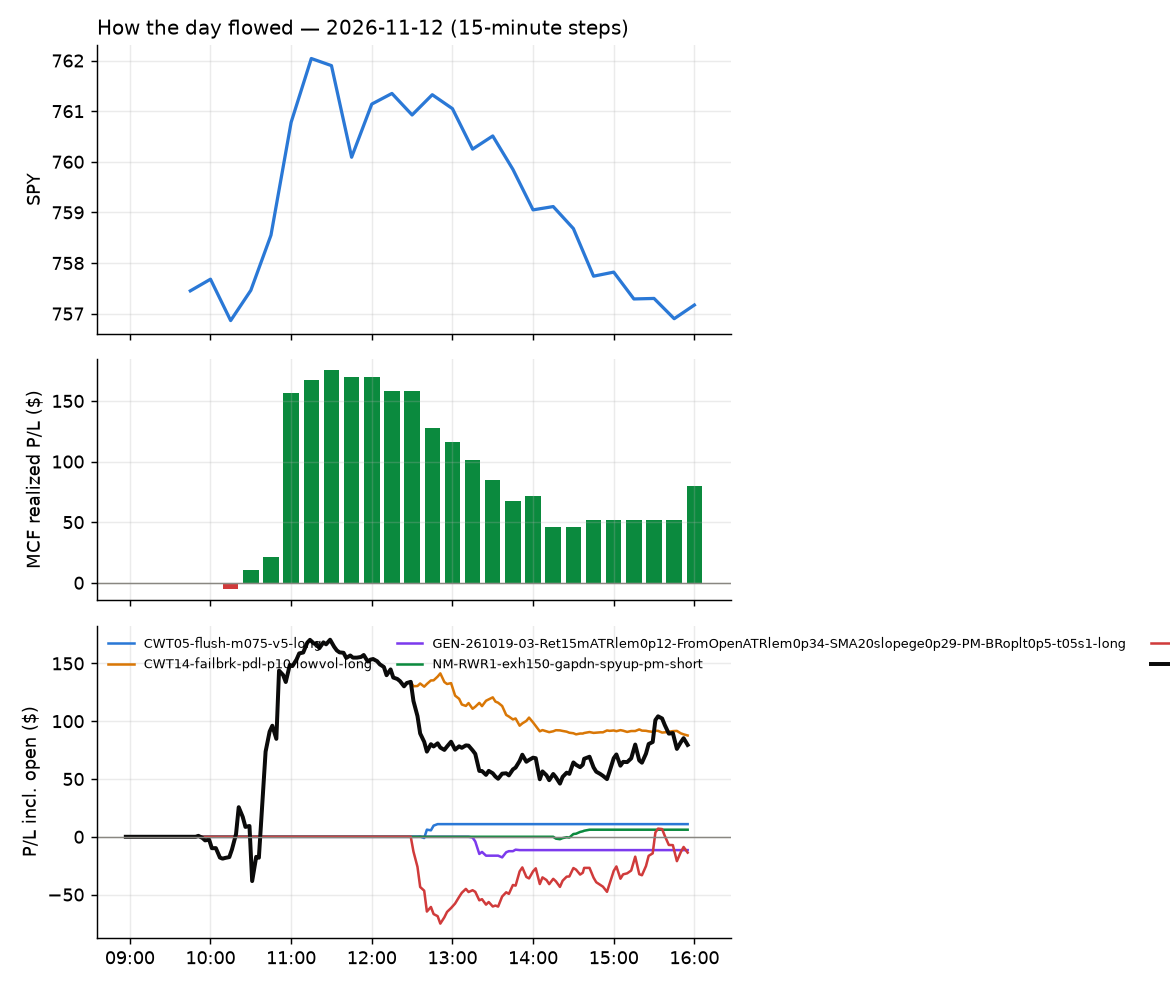

The file beside this chart, header and first rows:
id, run_id, symbol, strategy, side, date, signal_time, entry_time, entry, stop, target, exit_time, exit, exit_reason, r_multiple, mae_r, mfe_r, success, shares, pnl, broker_order_id, slip_bps, pnl_adj, r_raw
1, 1, IBB, CWT14-failbrk-pdl-p10-lowvol-long, 1, 2026-11-12, 2026-11-12 09:50:49.183239-05:00, 2026-11-12 09:50:52.501325-05:00, 215.8, 214.6, 216.8, 2026-11-12 10:00:03.770957-05:00, 214.6, stop, -1.121, -1.256, 0.3813, , 4, -4.96, e538efd8-d873-4b14-b441-36a586162e9a, -10.41, -5.409, -1.028
8, 1, IWF, CWT14-failbrk-pdl-p10-lowvol-long, 1, 2026-11-12, 2026-11-12 09:55:52.999240-05:00, 2026-11-12 09:55:53.912761-05:00, 115.6, 115, 116.1, 2026-11-12 10:51:37.079985-05:00, 116, target, 0.6328, -0.7154, 0.6089, , 8, 3.44, bc154c7d-d5de-4cd4-a027-b9f3d0a16ae3, -6.051, 3.326, 0.6545
23, 1, DRAM, CWT14-failbrk-pdl-p10-lowvol-long, 1, 2026-11-12, 2026-11-12 10:00:33.027721-05:00, 2026-11-12 10:00:46.039905-05:00, 43.2, 42.4, 43.69, 2026-11-12 10:57:54.893707-05:00, 43.69, target, 0.6122, -0.796, 0.7092, , 23, 11.37, db27ec76-d18e-4ced-b77c-476cd01695a2, -14.57, 11.18, 0.6227
24, 1, CFG, CWT14-failbrk-pdl-p10-lowvol-long, 1, 2026-11-12, 2026-11-12 10:10:44.929827-05:00, 2026-11-12 10:10:49.796837-05:00, 65.01, 64.58, 65.18, 2026-11-12 11:11:03.356033-05:00, 65.18, target, 0.3759, -0.8878, 0.5607, , 15, 2.59, c95ac51f-86a7-4a87-92d3-245d16fca629, 4.617, 2.413, 0.4034
29, 1, GD, CWT14-failbrk-pdl-p10-lowvol-long, 1, 2026-11-12, 2026-11-12 10:10:51.315197-05:00, 2026-11-12 10:10:52.644387-05:00, 364.9, 362.3, 365.8, 2026-11-12 11:34:30.633876-05:00, 362.2, stop, -1.129, -0.9905, 0.2358, , 2, -5.32, 353ae276-a629-43c6-a70f-d1fdb7606162, 5.21, -5.698, -1.054
27, 1, KRE, CWT14-failbrk-pdl-p10-lowvol-long, 1, 2026-11-12, 2026-11-12 10:10:56.159560-05:00, 2026-11-12 10:11:01.475192-05:00, 72.52, 72.11, 72.69, 2026-11-12 11:13:15.373239-05:00, 72.69, target, 0.4054, -0.5361, 0.4648, , 13, 2.25, 28d47b36-1996-4e63-bd91-681d06d254ed, 2.334, 2.132, 0.4278
28, 1, AFRM, CWT14-failbrk-pdl-p10-lowvol-long, 1, 2026-11-12, 2026-11-12 10:15:43.648222-05:00, 2026-11-12 10:15:47.602034-05:00, 65.83, 64.84, 66.33, 2026-11-12 11:29:02.814390-05:00, 66.36, target, 0.4992, -0.5855, 0.525, , 15, 7.96, f345f8fa-24c0-43ee-a050-ac74c6f1c998, -0.7595, 7.418, 0.5357
21, 1, CDNS, CWT14-failbrk-pdl-p10-lowvol-long, 1, 2026-11-12, 2026-11-12 10:15:47.373484-05:00, 2026-11-12 10:15:49.228270-05:00, 329.3, 324.5, 330.3, 2026-11-12 10:53:18.264226-05:00, 330.4, target, 0.2129, -0.2902, 0.3821, , 3, 3.33, a9a0c162-2323-44b7-b08e-5f458b1ba841, 27.1, 3.059, 0.2318
4, 1, CORZ, CWT14-failbrk-pdl-p10-lowvol-long, 1, 2026-11-12, 2026-11-12 10:15:48.671616-05:00, 2026-11-12 10:15:50.895027-05:00, 13.83, 13.46, 13.94, 2026-11-12 10:40:37.596238-05:00, 13.94, target, 0.2889, -0.4145, 0.4279, , 72, 7.92, b6690bda-4bc2-4d23-a963-689c7242dbdb, 36.28, 7.779, 0.2942
2, 1, CRWG, CWT14-failbrk-pdl-p10-lowvol-long, 1, 2026-11-12, 2026-11-12 10:15:49.299646-05:00, 2026-11-12 10:15:51.667247-05:00, 5.87, 5.483, 5.959, 2026-11-12 10:19:51.957796-05:00, 5.96, target, 0.2264, -0.2581, 0.2839, , 172, 15.48, 9ab76323-e829-44f2-a061-76a6fc5f561b, 120.7, 15.09, 0.2323
6, 1, GFL, CWT14-failbrk-pdl-p10-lowvol-long, 1, 2026-11-12, 2026-11-12 10:15:54.259627-05:00, 2026-11-12 10:15:56.960176-05:00, 42.15, 41.7, 42.34, 2026-11-12 10:45:51.169092-05:00, 42.34, target, 0.4043, -0.145, 0.4462, , 23, 4.37, 9ae6c123-a607-425f-838d-3e44674d1710, 5.935, 4.168, 0.4239
9, 1, IWY, CWT14-failbrk-pdl-p10-lowvol-long, 1, 2026-11-12, 2026-11-12 10:20:32.512176-05:00, 2026-11-12 10:20:36.237690-05:00, 272.9, 271.3, 273.9, 2026-11-12 10:51:37.680276-05:00, 273.9, target, 0.5853, -0.1352, 0.5802, , 3, 3.0, 30afa99c-eb38-40f6-932e-de6157e61405, -4.151, 2.814, 0.624
22, 1, MGK, CWT14-failbrk-pdl-p10-lowvol-long, 1, 2026-11-12, 2026-11-12 10:20:34.890188-05:00, 2026-11-12 10:20:38.665006-05:00, 86.31, 85.89, 86.68, 2026-11-12 10:52:14.296193-05:00, 86.68, target, 0.867, -0.08766, 0.9007, , 11, 4.11, 33536ff4-8ed1-4566-9f93-24e1eddea977, -12.57, 3.956, 0.9007
10, 1, SMH, CWT14-failbrk-pdl-p10-lowvol-long, 1, 2026-11-12, 2026-11-12 10:20:38.318982-05:00, 2026-11-12 10:20:41.403120-05:00, 497.1, 491.9, 501.5, 2026-11-12 10:51:33.358826-05:00, 501.8, target, 0.8489, -0.2923, 0.7759, , 2, 9.43, 368779ac-4759-470b-a38b-e5db76297e7d, -24.84, 8.742, 0.9157
12, 1, XLK, CWT14-failbrk-pdl-p10-lowvol-long, 1, 2026-11-12, 2026-11-12 10:20:40.843369-05:00, 2026-11-12 10:20:41.936862-05:00, 172.4, 171.1, 173.3, 2026-11-12 10:51:34.041482-05:00, 173.4, target, 0.7483, -0.209, 0.643, , 5, 5.08, e411395e-e0b6-4915-829e-af3abe677a12, -12.75, 4.655, 0.8166
11, 1, VONG, CWT14-failbrk-pdl-p10-lowvol-long, 1, 2026-11-12, 2026-11-12 10:20:40.198156-05:00, 2026-11-12 10:20:43.564000-05:00, 119, 118.3, 119.5, 2026-11-12 10:51:34.798890-05:00, 119.5, target, 0.6701, -0.07609, 0.7076, , 8, 3.64, 95cdfb9f-ad4d-4c07-9819-c101834d182a, -7.138, 3.523, 0.6924
13, 1, ALAB, CWT14-failbrk-pdl-p10-lowvol-long, 1, 2026-11-12, 2026-11-12 10:20:42.489302-05:00, 2026-11-12 10:20:45.561016-05:00, 222.2, 217, 226.2, 2026-11-12 10:51:29.384166-05:00, 226.3, target, 0.7601, -0.369, 0.7056, , 4, 16.16, 29f2671e-5537-4cd4-92a3-5b0d6bdd3e4b, -41.45, 15.9, 0.7725
14, 1, AXTI, CWT14-failbrk-pdl-p10-lowvol-long, 1, 2026-11-12, 2026-11-12 10:20:43.895643-05:00, 2026-11-12 10:20:47.979971-05:00, 42.86, 41.39, 43.96, 2026-11-12 10:52:00.190130-05:00, 44, target, 0.7408, -0.3533, 0.4348, , 23, 26.17, fdde7994-257f-4110-ba9c-01580a8b2a07, -55.68, 25.08, 0.773
15, 1, CRDO, CWT14-failbrk-pdl-p10-lowvol-long, 1, 2026-11-12, 2026-11-12 10:20:47.406528-05:00, 2026-11-12 10:20:48.781812-05:00, 135.8, 132.4, 138.4, 2026-11-12 10:51:36.242428-05:00, 138.5, target, 0.7695, -0.2119, 0.785, , 7, 19.06, b23e8494-d80a-4d08-aa65-623b1f464282, -45.44, 18.25, 0.8035
16, 1, IVW, CWT14-failbrk-pdl-p10-lowvol-long, 1, 2026-11-12, 2026-11-12 10:20:56.278371-05:00, 2026-11-12 10:20:57.614944-05:00, 133.3, 132.6, 133.8, 2026-11-12 10:51:48.599178-05:00, 133.8, target, 0.8527, -0.07211, 0.79, , 7, 3.78, 26af2a98-10a7-4024-8c01-3dc551ebb551, -11.67, 3.665, 0.8793
17, 1, KEYS, CWT14-failbrk-pdl-p10-lowvol-long, 1, 2026-11-12, 2026-11-12 10:20:57.040687-05:00, 2026-11-12 10:20:59.428452-05:00, 302.4, 298.6, 304.9, 2026-11-12 10:51:23.617868-05:00, 305.3, target, 0.6394, -0.3372, 0.7398, , 3, 8.73, c7abca98-b0b9-4c5d-b9ce-b06873cd8e43, -12.55, 7.337, 0.7607
18, 1, SPYG, CWT14-failbrk-pdl-p10-lowvol-long, 1, 2026-11-12, 2026-11-12 10:21:04.425570-05:00, 2026-11-12 10:21:07.139592-05:00, 115.4, 114.9, 115.9, 2026-11-12 10:51:48.189408-05:00, 115.9, target, 0.944, -0.03933, 0.8752, , 8, 4.06, 310aca71-8ad8-434e-a368-0d70d5b59cda, -13.85, 3.84, 0.9981
20, 1, VUG, CWT14-failbrk-pdl-p10-lowvol-long, 1, 2026-11-12, 2026-11-12 10:21:07.577966-05:00, 2026-11-12 10:21:09.110052-05:00, 84.71, 84.35, 85.09, 2026-11-12 10:51:58.899013-05:00, 85.09, target, 1.007, -0.0272, 0.9065, , 11, 4.18, 6107e569-cc88-45dd-b86b-7f54144e4961, -15.32, 4.031, 1.044
19, 1, VOOG, CWT14-failbrk-pdl-p10-lowvol-long, 1, 2026-11-12, 2026-11-12 10:21:07.204222-05:00, 2026-11-12 10:21:10.033202-05:00, 80.09, 79.75, 80.45, 2026-11-12 10:51:57.671442-05:00, 80.45, target, 1.031, 0.01733, 0.9086, , 12, 4.33, d0ba6ca5-d996-4aa9-8143-9cbe92c12bad, -15.69, 4.165, 1.072
5, 1, IFF, CWT14-failbrk-pdl-p10-lowvol-long, 1, 2026-11-12, 2026-11-12 10:30:55.119958-05:00, 2026-11-12 10:30:56.943242-05:00, 81.95, 81.01, 82.08, 2026-11-12 10:41:54.198162-05:00, 82.1, target, 0.1232, -0.2228, 0.1167, , 12, 1.8, 4f1401ff-3a32-4ee1-ae4d-14e967b8d73f, 28.14, 1.393, 0.1591
3, 1, IYR, CWT14-failbrk-pdl-p10-lowvol-long, 1, 2026-11-12, 2026-11-12 10:30:56.388506-05:00, 2026-11-12 10:30:58.509337-05:00, 102.5, 101.9, 102.6, 2026-11-12 10:33:23.624663-05:00, 102.6, target, 0.09881, -0.2249, 0.1836, , 9, 0.65, 9459b46e-a520-4893-b8bc-b00ebcd032d4, 13.57, 0.4899, 0.1311
30, 1, MHK, CWT14-failbrk-pdl-p10-lowvol-long, 1, 2026-11-12, 2026-11-12 10:35:34.440573-05:00, 2026-11-12 10:35:35.469200-05:00, 150.2, 148.5, 150.8, 2026-11-12 12:03:57.386787-05:00, 148.3, stop, -1.13, -0.9984, 0.01154, , 6, -11.28, 50c4a7af-f24a-40b6-aa47-7c15c7668ca0, 10.66, -11.75, -1.085
38, 1, BROS, CWT14-failbrk-pdl-p10-lowvol-long, 1, 2026-11-12, 2026-11-12 10:35:42.787217-05:00, 2026-11-12 10:35:44.690987-05:00, 34.9, 34.31, 35.2, 2026-11-12 13:39:54.855365-05:00, 34.27, stop, -1.104, -1.029, 0.4386, , 28, -17.64, df3407c8-72fc-4bf2-8476-52e94ef097cb, 0.0, -18.33, -1.063
25, 1, DB, CWT14-failbrk-pdl-p10-lowvol-long, 1, 2026-11-12, 2026-11-12 10:35:46.016212-05:00, 2026-11-12 10:35:47.365590-05:00, 36.91, 36.55, 37.04, 2026-11-12 11:11:03.052028-05:00, 37.04, target, 0.3403, -0.1116, 0.3626, , 27, 3.51, 372615a8-af1e-40ea-81a7-0748c0fa30df, 9.492, 3.294, 0.3626
36, 1, FND, CWT14-failbrk-pdl-p10-lowvol-long, 1, 2026-11-12, 2026-11-12 10:35:49.407900-05:00, 2026-11-12 10:35:54.362795-05:00, 49.64, 48.89, 49.95, 2026-11-12 13:02:01.847298-05:00, 48.88, stop, -1.052, -0.9634, 0.09367, , 20, -15.2, c54221ae-a392-4f62-baa3-f9c452082e19, 8.065, -15.73, -1.017
7, 1, IJR, CWT14-failbrk-pdl-p10-lowvol-long, 1, 2026-11-12, 2026-11-12 10:35:52.867074-05:00, 2026-11-12 10:35:54.953541-05:00, 141.6, 140.9, 141.8, 2026-11-12 10:45:55.812089-05:00, 141.8, target, 0.3224, -0.1887, 0.3556, , 7, 1.68, b06913ad-6131-41cf-adc7-e02cb4d9307f, 4.948, 1.555, 0.3484
26, 1, USB, CWT14-failbrk-pdl-p10-lowvol-long, 1, 2026-11-12, 2026-11-12 10:36:05.256037-05:00, 2026-11-12 10:36:05.586716-05:00, 60.58, 60.18, 60.71, 2026-11-12 11:11:31.783910-05:00, 60.71, target, 0.309, -0.3156, 0.4292, , 16, 2.08, 2412686f-dfef-435e-8511-49fdc6c1e651, 7.434, 1.958, 0.3282
40, 1, APLD, CWT14-failbrk-pdl-p10-lowvol-long, 1, 2026-11-12, 2026-11-12 11:50:46.202538-05:00, 2026-11-12 11:50:46.674739-05:00, 17.38, 16.92, 17.59, 2026-11-12 14:04:51.914847-05:00, 16.92, stop, -1.058, -1.009, 0.2852, , 57, -26.22, 6be509e1-a4af-4d99-a301-4f14cf75515f, 8.638, -27.5, -1.009
35, 1, LITE, NS4-pm-vwap-reclaim-oversold-short, -1, 2026-11-12, 2026-11-12 12:30:35.864012-05:00, 2026-11-12 12:30:36.384813-05:00, 620.3, 631.9, 601.4, 2026-11-12 12:50:15.010106-05:00, 632, stop, -1.034, -1.006, 0.0008644, , 1, -11.64, aee68816-3e73-48db-8d6b-5247504c71ee, 22.52, -11.97, -1.006
34, 1, DRAM, NS4-pm-vwap-reclaim-oversold-short, -1, 2026-11-12, 2026-11-12 12:30:34.580776-05:00, 2026-11-12 12:30:36.785443-05:00, 43.29, 43.75, 42.46, 2026-11-12 12:50:22.107676-05:00, 43.75, stop, -1.057, -1.057, 0.03382, , 23, -10.66, 4d328579-d5bb-4d8f-b25f-8a21c7da7f8e, 7.929, -11.25, -1.001
31, 1, SMH, NS4-pm-vwap-reclaim-oversold-short, -1, 2026-11-12, 2026-11-12 12:30:38.885829-05:00, 2026-11-12 12:30:39.560248-05:00, 499.8, 503.7, 494.1, 2026-11-12 12:40:27.792490-05:00, 503.8, stop, -1.09, -1.121, 0.04605, , 1, -4.0, 68788825-6cc9-446c-a699-2e6427256182, 14.29, -4.262, -1.023
42, 1, FLEX, NS4-pm-vwap-reclaim-oversold-short, -1, 2026-11-12, 2026-11-12 12:30:53.822316-05:00, 2026-11-12 12:30:54.111983-05:00, 78.95, 80.03, 77.22, 2026-11-12 15:55:45.958812-05:00, 77.97, flatten, 0.8913, -0.9654, 1.281, , 12, 11.76, 247e9239-1754-4a50-9396-ecdb3f2b416f, 17.7, 11.52, 0.9097
32, 1, SOXL, NS4-pm-vwap-reclaim-oversold-short, -1, 2026-11-12, 2026-11-12 12:31:05.056479-05:00, 2026-11-12 12:31:09.241139-05:00, 64.6, 66.38, 61.56, 2026-11-12 12:40:34.332718-05:00, 66.39, stop, -1.028, -1.059, 0.03865, , 15, -26.87, 1d441815-780a-4eda-8ae4-a10023fd8f3e, 26.47, -27.39, -1.008
43, 1, LRCX, NS4-pm-vwap-reclaim-oversold-short, -1, 2026-11-12, 2026-11-12 12:35:38.924554-05:00, 2026-11-12 12:35:39.887326-05:00, 234.5, 236.4, 230.2, 2026-11-12 15:55:51.305597-05:00, 232.9, flatten, 0.837, -0.6994, 1.819, , 4, 6.43, 8f083750-90d2-47bc-9345-1150adb1713e, -8.962, 6.223, 0.8649
44, 1, STX, NS4-pm-vwap-reclaim-oversold-short, -1, 2026-11-12, 2026-11-12 12:35:42.271881-05:00, 2026-11-12 12:35:43.534845-05:00, 545.0, 551.4, 531.1, 2026-11-12 15:55:48.270667-05:00, 543, flatten, 0.2975, -0.5484, 0.9317, , 1, 2.03, b49519a0-3796-42b2-8b82-e229b8bb21ad, -6.61, 1.91, 0.3163
33, 1, SMCI, CWT05-flush-m075-v5-long, 1, 2026-11-12, 2026-11-12 12:36:07.666938-05:00, 2026-11-12 12:36:09.663467-05:00, 26.73, 26.13, 27.03, 2026-11-12 12:49:09.501973-05:00, 27.03, target, 0.4814, -0.1384, 0.4872, , 37, 10.94, 148c2645-4365-4d54-9830-1dcb481b992d, 1.618, 10.81, 0.4872
45, 1, WCC, NS4-pm-vwap-reclaim-oversold-short, -1, 2026-11-12, 2026-11-12 12:36:11.571722-05:00, 2026-11-12 12:36:15.291047-05:00, 329.1, 331.9, 324, 2026-11-12 15:55:47.972335-05:00, 326.7, flatten, 0.8405, -0.362, 0.8921, , 3, 7.2, e7fbbfbf-a659-403e-8074-389bae9780e0, 4.555, 6.982, 0.8668
46, 1, BWXT, CWT14-failbrk-pdl-p10-lowvol-long, 1, 2026-11-12, 2026-11-12 12:40:43.777745-05:00, 2026-11-12 12:40:45.092535-05:00, 125.7, 124, 126.3, 2026-11-12 15:55:47.908955-05:00, 124, flatten, -0.9771, -0.8935, 0.05938, , 7, -11.9, aa981a0b-edc2-4686-825b-720ceb1ad384, 15.93, -12.09, -0.9613
37, 1, S, GEN-261019-03-Ret15mATRlem0p12-FromOpenA…, 1, 2026-11-12, 2026-11-12 13:16:25.210578-05:00, 2026-11-12 13:16:26.919418-05:00, 22.75, 22.38, 22.93, 2026-11-12 13:23:45.022995-05:00, 22.37, stop, -1.093, -1.071, -0.01356, , 43, -16.34, 5977cc02-08bf-48ce-90d4-0d2fc3324d81, 2.198, -17.33, -1.031
39, 1, PPC, GEN-261019-03-Ret15mATRlem0p12-FromOpenA…, 1, 2026-11-12, 2026-11-12 13:36:22.350916-05:00, 2026-11-12 13:36:23.580222-05:00, 26.82, 26.48, 26.94, 2026-11-12 13:48:33.156173-05:00, 26.95, target, 0.3557, -0.1784, 0.4459, , 37, 4.81, 955b70da-96b0-47dd-acfe-c6bfc3bf7f6c, 11.2, 4.428, 0.3864
47, 1, CORT, NS4-pm-vwap-reclaim-oversold-short, -1, 2026-11-12, 2026-11-12 13:40:59.459085-05:00, 2026-11-12 13:41:00.932399-05:00, 74.26, 75.14, 72.78, 2026-11-12 15:56:02.364921-05:00, 73.76, flatten, 0.5481, -0.1767, 0.9804, , 13, 6.5, a85130eb-8a20-4214-8ac1-71de8e055367, 12.1, 6.25, 0.57
48, 1, NET, NS4-pm-vwap-reclaim-oversold-short, -1, 2026-11-12, 2026-11-12 14:00:43.935145-05:00, 2026-11-12 14:00:45.858169-05:00, 315.7, 320, 311.4, 2026-11-12 15:55:48.344901-05:00, 318.3, flatten, -0.6254, -0.6703, 0.2392, , 3, -8, 558aa449-ef3f-4971-ad9a-da3cd6cf2f02, 47.09, -8.211, -0.6094
41, 1, U, NM-RWR1-exh150-gapdn-spyup-pm-short, -1, 2026-11-12, 2026-11-12 14:16:38.271720-05:00, 2026-11-12 14:16:40.641702-05:00, 50.27, 51.02, 49.95, 2026-11-12 14:39:55.338870-05:00, 49.95, target, 0.4117, -0.2262, 0.4457, , 19, 6.12, c60ee899-95e2-4f8e-8ecc-2c5bd6071ea9, 7.951, 5.88, 0.4285
49, 1, AAOI, NS4-pm-vwap-reclaim-oversold-short, -1, 2026-11-12, 2026-11-12 14:45:36.743012-05:00, 2026-11-12 14:45:40.552696-05:00, 53.43, 54.38, 51.55, 2026-11-12 15:55:52.353700-05:00, 52.78, flatten, 0.6672, -0.3069, 0.9365, , 18, 11.65, 8183a6c3-f7a6-4267-8368-12fee0fb761d, 0.9357, 11.35, 0.6849
50, 1, FORM, NS4-pm-vwap-reclaim-oversold-short, -1, 2026-11-12, 2026-11-12 14:51:00.944900-05:00, 2026-11-12 14:51:03.546219-05:00, 92.28, 93.52, 90.01, 2026-11-12 15:55:44.695527-05:00, 92.09, flatten, 0.1358, -0.2901, 0.5802, , 10, 1.9, b8f0e401-f2b9-4314-b9c8-3b136aee32e9, 7.58, 1.686, 0.1531
